Labelled photos from "dataset-glomeruli", an image-classification folder in fauzanaqil/combination-deep-transfer-learning. The possible labels are: focal, normal, sclerosed.

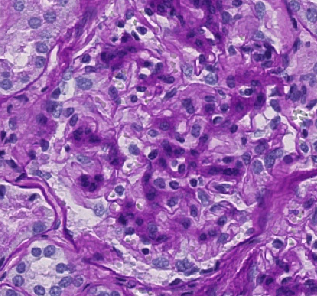
Label: sclerosed

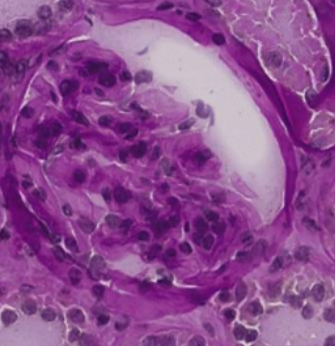
Label: normal

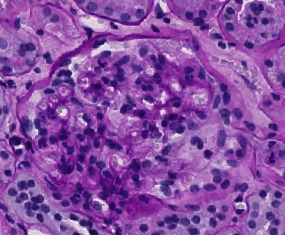
Label: normal

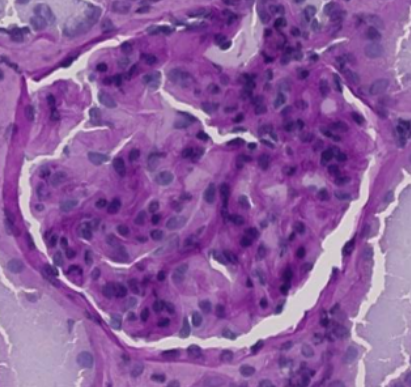
Label: sclerosed

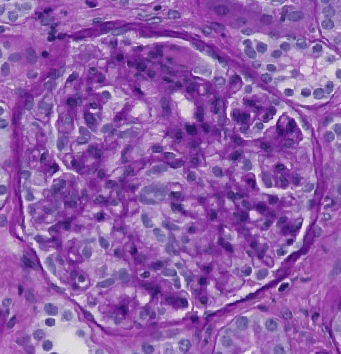
Label: focal

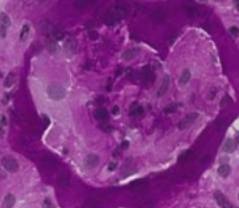
Label: focal
